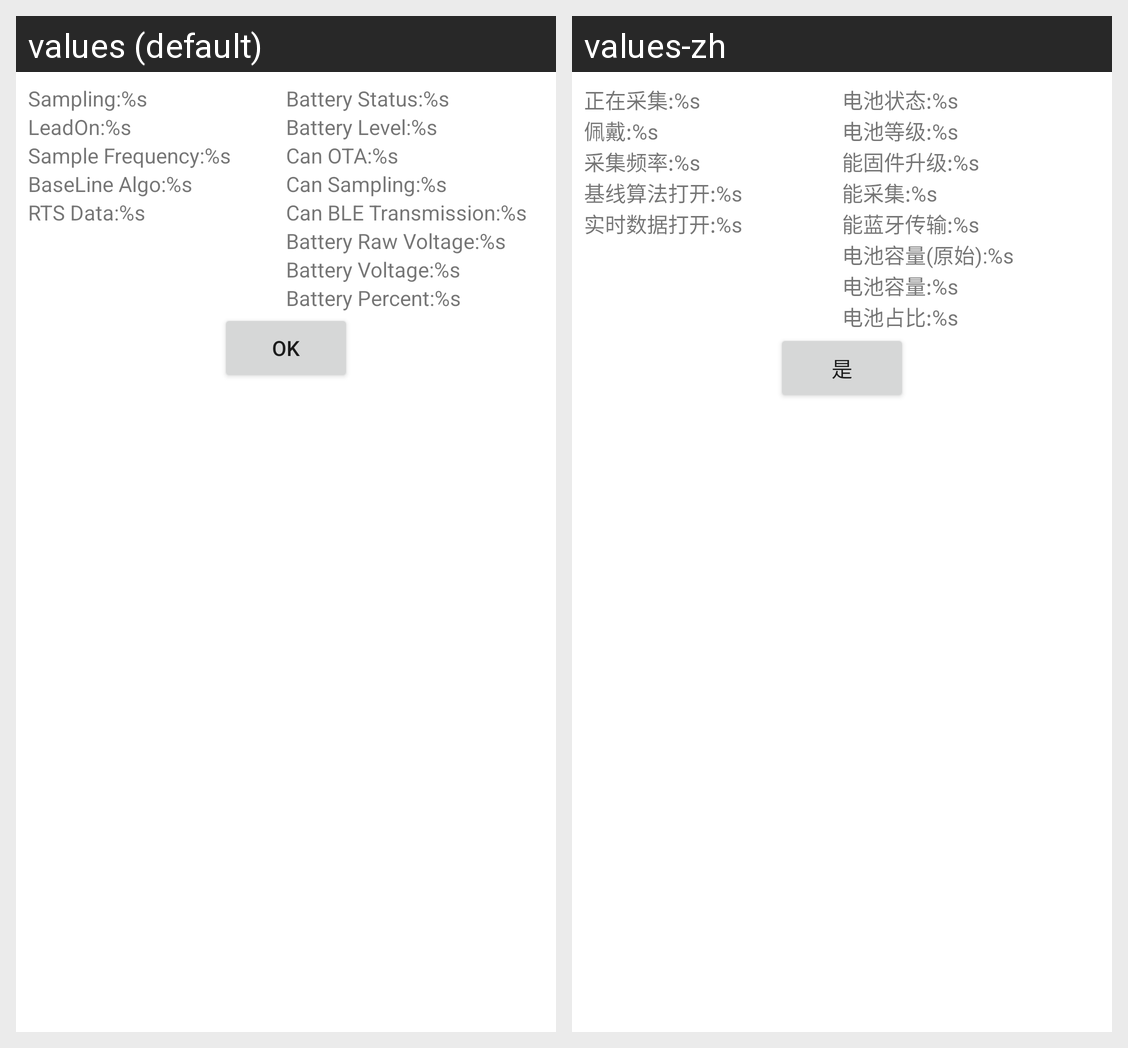

Locale-by-locale string values for the Android screen shown in this grid:
Android screen res/layout/content_patch_status_info.xml rendered under 2 locales, left to right: values (default), values-zh. Device: Nexus 5 (rendered at 1080×1920; each locale shown at half size, 540×960, under a caption strip naming it); theme AppTheme.
Strings drawn on this screen, with the default value and each locale's value (text and hints the layout hard-codes, and strings that could not be matched under every locale, appear in the picture but are not listed):

patch_info_sampling
  values: Sampling:%s
  values-zh: 正在采集:%s

patch_info_leadOn
  values: LeadOn:%s
  values-zh: 佩戴:%s

patch_info_sampleFrequency
  values: Sample Frequency:%s
  values-zh: 采集频率:%s

patch_info_baselinealgoopen
  values: BaseLine Algo:%s
  values-zh: 基线算法打开:%s

patch_info_rtsdataopen
  values: RTS Data:%s
  values-zh: 实时数据打开:%s

battery_info_status
  values: Battery Status:%s
  values-zh: 电池状态:%s

battery_info_level
  values: Battery Level:%s
  values-zh: 电池等级:%s

battery_info_can_ota
  values: Can OTA:%s
  values-zh: 能固件升级:%s

battery_info_can_sampling
  values: Can Sampling:%s
  values-zh: 能采集:%s

battery_info_can_ble_transmission
  values: Can BLE Transmission:%s
  values-zh: 能蓝牙传输:%s

battery_info_raw_voltage
  values: Battery Raw Voltage:%s
  values-zh: 电池容量(原始):%s

battery_info_voltage
  values: Battery Voltage:%s
  values-zh: 电池容量:%s

battery_info_percent
  values: Battery Percent:%s
  values-zh: 电池占比:%s

ok
  values: Ok
  values-zh: 是
